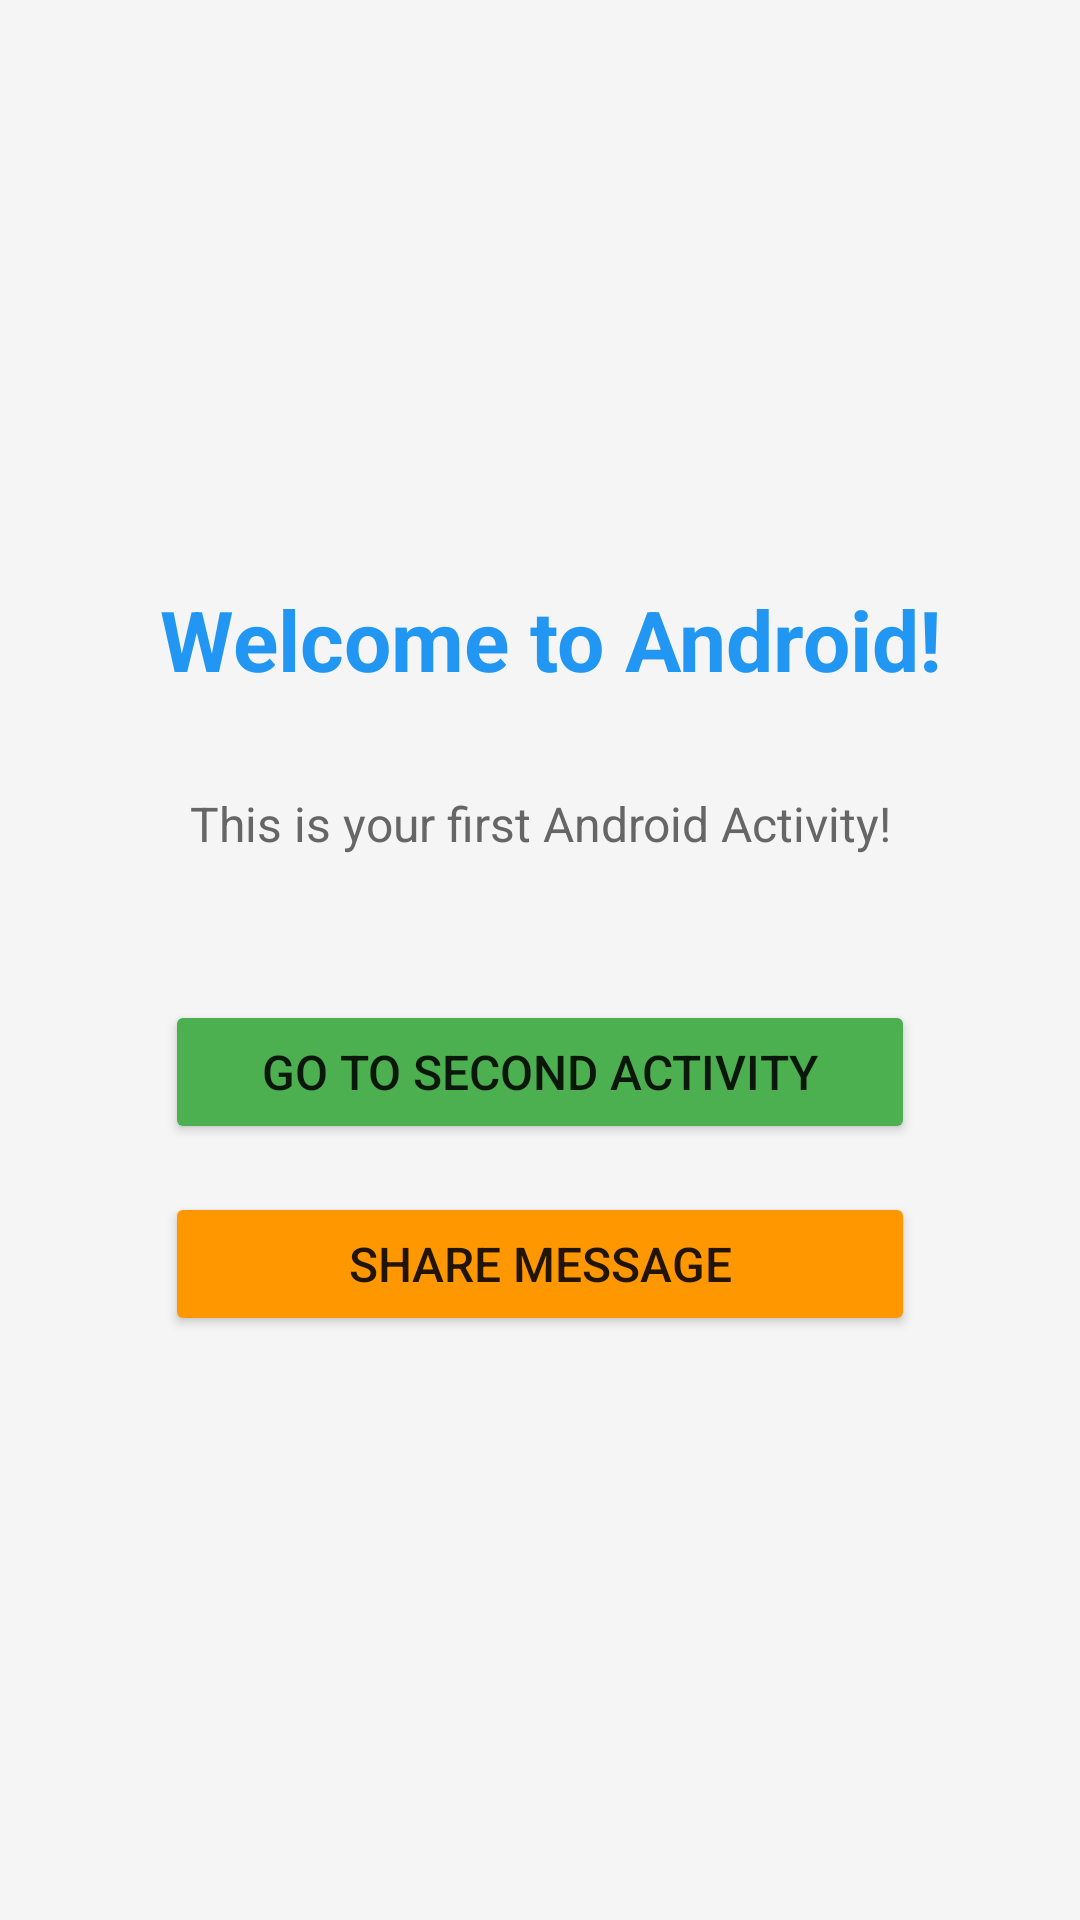

Layout XML and referenced resources for this Android screen:
<!-- AndroidManifest.xml: application theme Theme.HelloAndr -->
<!-- res/layout/activity_main.xml -->
<?xml version="1.0" encoding="utf-8"?>
<LinearLayout xmlns:android="http://schemas.android.com/apk/res/android"
    android:layout_width="match_parent"
    android:layout_height="match_parent"
    android:orientation="vertical"
    android:gravity="center"
    android:padding="16dp"
    android:background="#F5F5F5">

    <TextView
        android:layout_width="wrap_content"
        android:layout_height="wrap_content"
        android:text=" Welcome to Android!"
        android:textSize="28sp"
        android:textColor="#2196F3"
        android:textStyle="bold"
        android:gravity="center"
        android:layout_marginBottom="32dp" />

    <TextView
        android:layout_width="wrap_content"
        android:layout_height="wrap_content"
        android:text="This is your first Android Activity!"
        android:textSize="16sp"
        android:textColor="#666666"
        android:gravity="center"
        android:layout_marginBottom="48dp" />

    <Button
        android:id="@+id/btnGoToSecond"
        android:layout_width="250dp"
        android:layout_height="wrap_content"
        android:text="Go to Second Activity"
        android:textSize="16sp"
        android:backgroundTint="#4CAF50"
        android:layout_marginBottom="16dp"
        android:padding="12dp" />

    <Button
        android:id="@+id/btnShare"
        android:layout_width="250dp"
        android:layout_height="wrap_content"
        android:text="Share Message"
        android:textSize="16sp"
        android:backgroundTint="#FF9800"
        android:padding="12dp" />

</LinearLayout>
<!-- resources referenced by this layout -->
<resources>
  <style name="Theme.HelloAndr" parent="Theme.MaterialComponents.DayNight.DarkActionBar">
          
          <item name="colorPrimary">@color/purple_500</item>
          <item name="colorPrimaryVariant">@color/purple_700</item>
          <item name="colorOnPrimary">@color/white</item>
          
          <item name="colorSecondary">@color/teal_200</item>
          <item name="colorSecondaryVariant">@color/teal_700</item>
          <item name="colorOnSecondary">@color/black</item>
          
          <item name="android:statusBarColor">?attr/colorPrimaryVariant</item>
          
      </style>
  <!-- not gathered from this repository: default colours our renderer supplied (Android Studio template values) -->
  <color name="purple_500">#FF6200EE</color>
  <color name="purple_700">#FF3700B3</color>
  <color name="teal_200">#FF03DAC5</color>
  <color name="teal_700">#FF018786</color>
  <color name="black">#FF000000</color>
  <color name="white">#FFFFFFFF</color>
</resources>
